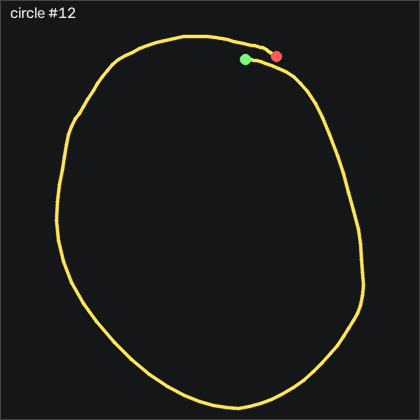

Source data for this figure (header and first rows):
t_s, ax, ay, az, gx, gy, gz, seq
0.00000, -0.855, -0.193, 0.46, -0.4932, 0.3536, -0.1749, 39496
0.01000, -0.839, -0.2, 0.463, 0.7568, -0.2254, 0.1301, 39497
0.02000, -0.842, -0.211, 0.465, 2.221, -0.5004, -0.5109, 39498
0.03100, -0.843, -0.228, 0.471, 4.02, -0.7744, -1.12, 39499
0.04000, -0.809, -0.234, 0.471, 6.398, -1.414, -1.059, 39500
0.05000, -0.809, -0.225, 0.468, 9.05, -0.3174, -1.242, 39501
0.06000, -0.818, -0.233, 0.469, 11.18, 1.269, -0.6018, 39502
0.07100, -0.785, -0.265, 0.469, 13.41, 1.817, -0.3278, 39503
0.08000, -0.749, -0.313, 0.476, 16.95, 3.342, -2.096, 39504
0.09000, -0.74, -0.332, 0.48, 22.59, 6.177, -4.962, 39505
0.1, -0.737, -0.325, 0.475, 28.81, 9.134, -7.767, 39506
0.11, -0.726, -0.29, 0.459, 34.48, 12.03, -9.657, 39507
0.12, -0.727, -0.258, 0.448, 38.23, 16.02, -9.992, 39508
0.13, -0.683, -0.233, 0.423, 40.18, 20.08, -8.285, 39509
0.14, -0.639, -0.201, 0.414, 41.09, 26.6, -6.578, 39510
0.15, -0.586, -0.193, 0.4, 41.06, 36.15, -5.663, 39511
0.16, -0.516, -0.179, 0.374, 41.03, 49.07, -4.139, 39512
0.17, -0.541, -0.183, 0.368, 40.79, 65.32, -4.047, 39513
0.18, -0.58, -0.153, 0.354, 41.76, 80.51, -1.882, 39514
0.19, -0.63, -0.09500, 0.319, 41.76, 94.96, 0.7391, 39515
0.201, -0.784, -0.04300, 0.313, 39.66, 106.5, -3.072, 39516
0.21, -0.927, -0.00500, 0.29, 35.06, 110, -7.584, 39517
0.22, -1.005, 0.03600, 0.307, 31.55, 106.8, -7.462, 39518
0.23, -1.015, 0.08600, 0.275, 27.89, 101.4, 0.6181, 39519
0.241, -1.018, 0.07500, 0.267, 21, 97.4, 4.977, 39520
0.25, -1.031, 0.04100, 0.243, 13.9, 91.18, 4.276, 39521
0.26, -1.082, 0.02100, 0.254, 8.776, 85.44, -0.1749, 39522
0.27, -1.103, 0.03300, 0.24, 5.514, 77.12, -2.706, 39523
0.28, -1.106, 0.04700, 0.21, 1.581, 68.83, -5.053, 39524
0.29, -1.112, 0.06300, 0.198, -3.633, 60.69, -7.919, 39525
0.3, -1.083, 0.04200, 0.185, -10.4, 52.18, -11.67, 39526
0.31, -0.944, 0.00100, 0.179, -17.51, 44.41, -13.68, 39527
0.32, -0.892, -0.02400, 0.188, -22.54, 42.85, -16.46, 39528
0.33, -0.894, -0.03700, 0.187, -26.5, 43.95, -19.29, 39529
0.34, -0.866, -0.04300, 0.178, -30.19, 44.99, -20.88, 39530
0.35, -0.891, -0.02100, 0.168, -33.79, 47.55, -23.07, 39531
0.36, -0.925, -0.00100, 0.142, -38.45, 49.47, -23.25, 39532
0.371, -0.954, -0.03800, 0.129, -45.07, 50.48, -22.8, 39533
0.38, -0.994, -0.06800, 0.132, -51.13, 49.65, -23.74, 39534
0.39, -1.037, -0.133, 0.129, -55.86, 47.12, -25.02, 39535
0.4, -1.044, -0.14, 0.117, -58.27, 42, -24.84, 39536
0.411, -1.066, -0.186, 0.127, -60.65, 36.3, -24.81, 39537
0.42, -1.066, -0.228, 0.127, -61.65, 29.5, -24.32, 39538
0.43, -1.079, -0.214, 0.122, -60.92, 22.79, -22.77, 39539
0.44, -1.097, -0.171, 0.108, -60.52, 15.96, -18.19, 39540
0.45, -1.166, -0.124, 0.08300, -62.11, 9.073, -13.68, 39541
0.46, -1.186, -0.08700, 0.04600, -66.59, -0.7744, -9.291, 39542
0.47, -1.207, -0.07800, 0.04000, -73.27, -11.57, -4.2, 39543
0.48, -1.265, -0.05000, 0.03400, -79.67, -22.06, 2.203, 39544
0.49, -1.299, -0.04100, 0.02800, -86.53, -35.13, 9.185, 39545
0.5, -1.3, -0.09400, 0.02400, -93.72, -51.26, 14.25, 39546
0.51, -1.28, -0.168, 0.03300, -99.21, -68, 15.74, 39547
0.52, -1.2, -0.275, 0.05100, -101, -84.37, 17.11, 39548
0.53, -1.113, -0.356, 0.05600, -98.02, -96.6, 19.06, 39549
0.541, -1.054, -0.497, 0.128, -92.6, -105.4, 18.94, 39550
0.55, -0.967, -0.587, 0.192, -81.77, -113.3, 17.48, 39551
0.56, -0.884, -0.651, 0.251, -65.74, -117.4, 13.09, 39552
0.57, -0.784, -0.676, 0.269, -46.86, -119.5, 3.026, 39553
0.58, -0.713, -0.626, 0.296, -26.68, -117.7, -8.011, 39554
0.59, -0.714, -0.508, 0.298, -7.871, -111.5, -13.13, 39555
... 64 more rows
